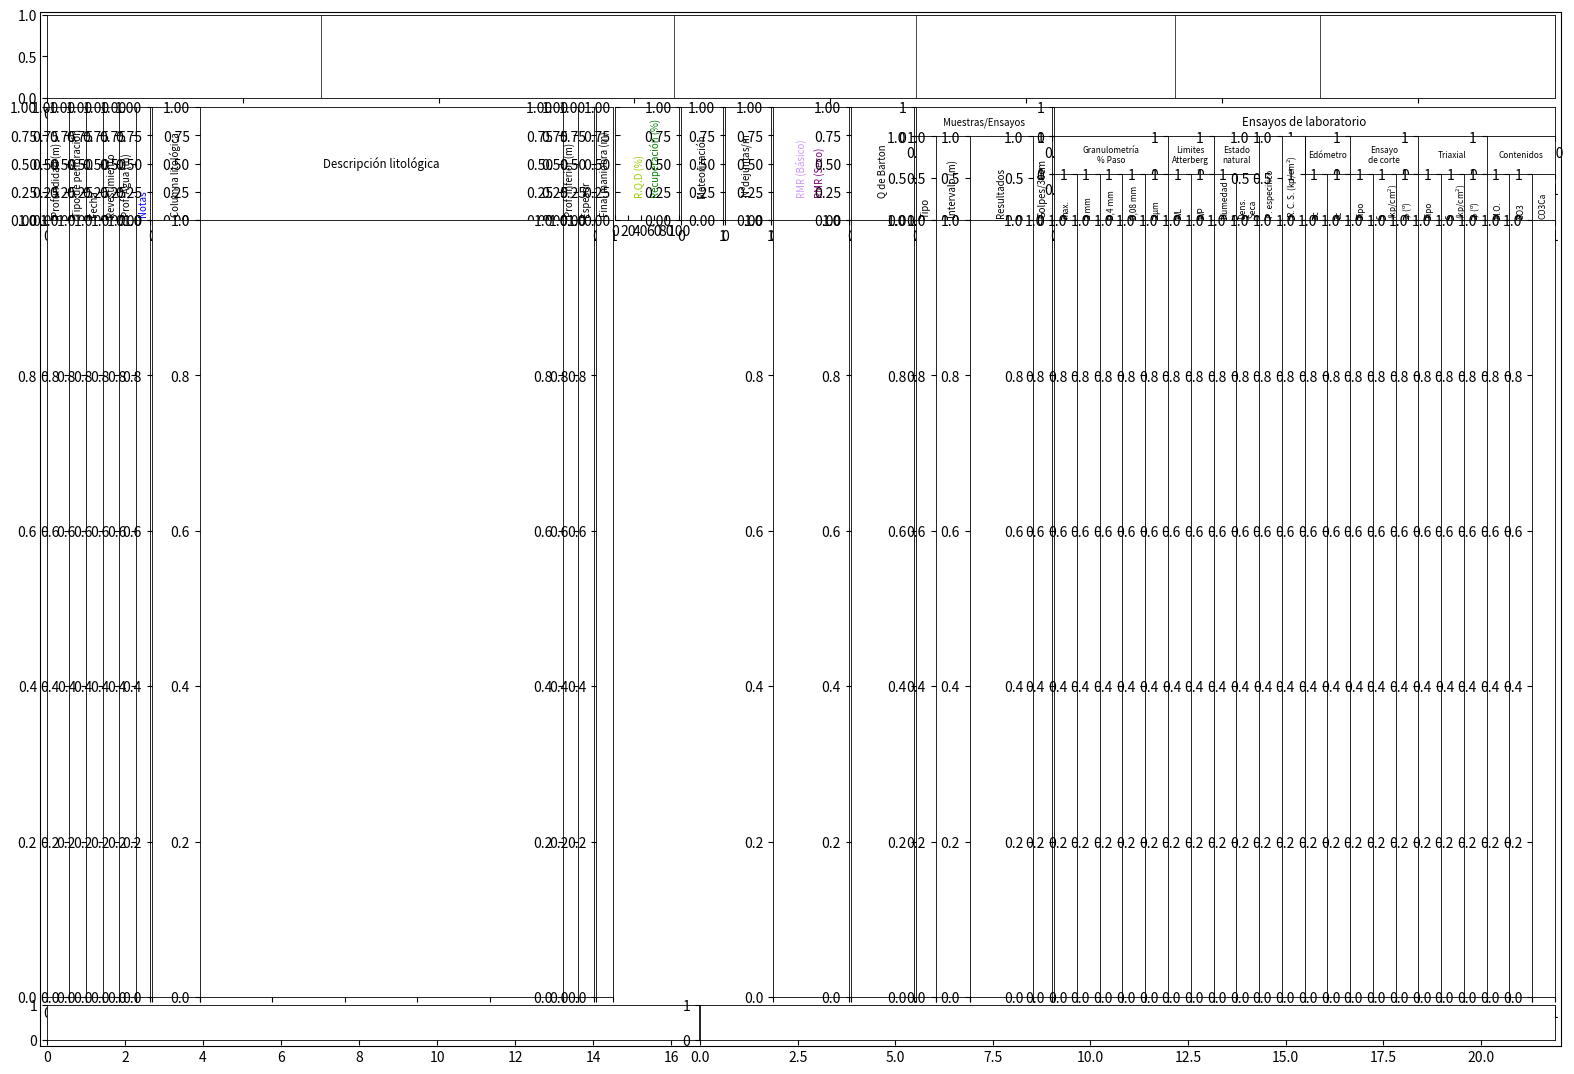

Python code for this plot: (Note: this script raises an exception after producing the figure.)
import matplotlib.pyplot as plt
import matplotlib.gridspec as gridspec

from matplotlib.backends.backend_pdf import PdfPages

from matplotlib.ticker import FormatStrFormatter

def set_axis_appearance(subp):
    lwidth=0.6
            
    subp.spines['left'].set_linewidth(lwidth)
    subp.spines['right'].set_linewidth(lwidth)
    subp.spines['bottom'].set_linewidth(lwidth)
    subp.spines['top'].set_linewidth(lwidth)


# *********************
# 1) ***** Figure *****
# *********************
PageSizeInch = {
    'A4':(8.26771653543307,11.6929133858268), 'A4_L':(11.6929133858268,8.26771653543307),
    'A3':(11.6929133858268,16.5354330708661), 'A3_L':(420/25.4,11.6929133858268)
    }
    
fig = plt.figure(figsize=PageSizeInch['A3_L'])

# **** Rectangulo Exterior ****
left, bottom, width, height = 0.057 , 0.047, 0.920, 0.884
fig.add_axes([left, bottom, width, height], xticks=[], yticks=[])

# Removing xticks=[] or yticks=[] will draw 'ticks' and 'ticklabels'



# ***********************
# 2) ***** CABECERA *****
# ***********************
cabecera_grid = gridspec.GridSpec(1,1)
cabecera_grid.update(left=0.061, right=0.973, bottom=0.858, top = 0.929)
cabecera_plot = fig.add_subplot(cabecera_grid[0,0])
cabecera_plot.set_xlim(xmin=0, xmax=38.5)
cabecera_plot.tick_params(labelbottom='off', bottom='off', labelleft='off', left='off')
set_axis_appearance(cabecera_plot)

# **** Lineas de Separación ****
cabc_spacing = [7,16,22.2,28.8,32.5,38.5]
for spac in cabc_spacing:
    cabecera_plot.axvline(x=spac, linewidth=0.5, color='k')





# ***********************
# 3) ***** CUERPO *****
# ***********************

num_fil=2
num_col=10

bl_sizew=(26.5,114,4.5,16.4,10.7,11.9,19.5,16.3,35.1,129.1)
#bl_sizeh=(7.5,9.5,11.8,198.5)
bl_sizeh=(28.8,198.5)

cuerpo_grid = gridspec.GridSpec(num_fil,num_col, width_ratios=bl_sizew, height_ratios=bl_sizeh, wspace=0.014, hspace=0)
cuerpo_grid.update(left=0.061, right=0.973, bottom=0.089, top=0.850)


###########
# BLOCK 1 #
###########

num_grid = 0
num_filas_titl = 1
num_cols = 6

w_ratios=[5.8,4.4,4.4,4.4,4.4,3.5]

# Titulos #
bl_titulos=['Profundidad (m)', 'Tipo de perforación', 'Fecha', 'Revestimiento', 'Prof. Agua (m)', 'Notas']

bl_grid_titl = gridspec.GridSpecFromSubplotSpec(num_filas_titl, num_cols, subplot_spec=cuerpo_grid[num_grid], wspace=0, width_ratios=w_ratios)

titl_block = []
for x in range(num_cols):
    titl_block.append(fig.add_subplot(bl_grid_titl[x]))
    titl_block[x].tick_params(labelbottom='off', bottom='off', labelleft='off', left='off')
    set_axis_appearance(titl_block[x])
    if x in [5]: col = '#0000FF'
    else: col = 'k'    
    titl_block[x].text(0.5, 0.03, bl_titulos[x], color=col, ha='center', va='bottom', size='x-small', rotation=90)

# Plots #
bl_grid_plots = gridspec.GridSpecFromSubplotSpec(1, num_cols, subplot_spec=cuerpo_grid[num_grid+num_col], wspace=0, width_ratios=w_ratios)

plots_block = []
for x in range(num_cols):
    plots_block.append(fig.add_subplot(bl_grid_plots[x]))
    plots_block[x].tick_params(labelbottom='off', bottom='off', labelleft='off', left='off')
    set_axis_appearance(plots_block[x])


###########
# BLOCK 2 #
###########

num_grid = 1
num_filas_titl = 1
num_cols = 4

w_ratios=[12,91,3.9,3.9]

# Titulos #
bl_titulos=['Columna litológica', 'Descripción litológica', 'Prof. inferior (m)', 'Espesor']

bl_grid_titl = gridspec.GridSpecFromSubplotSpec(num_filas_titl, num_cols, subplot_spec=cuerpo_grid[num_grid], wspace=0, width_ratios=w_ratios)

titl_block = []
for x in range(num_cols):
    titl_block.append(fig.add_subplot(bl_grid_titl[x]))
    titl_block[x].tick_params(labelbottom='off', bottom='off', labelleft='off', left='off')
    set_axis_appearance(titl_block[x])
    
    if x in [1]: bott, rot, verta, size_letra = 0.5, 0, 'center', 'small'
    else: bott, rot, verta, size_letra = 0.03, 90, 'bottom', 'x-small'
    
    titl_block[x].text(0.5, bott, bl_titulos[x], color='k', ha='center', va=verta, size=size_letra, rotation=rot)

# Plots #
bl_grid_plots = gridspec.GridSpecFromSubplotSpec(1, num_cols, subplot_spec=cuerpo_grid[num_grid+num_col], wspace=0, width_ratios=w_ratios)

plots_block = []
for x in range(num_cols):
    plots_block.append(fig.add_subplot(bl_grid_plots[x]))
    plots_block[x].tick_params(labelbottom='off', bottom='off', labelleft='off', left='off')
    set_axis_appearance(plots_block[x])


###########
# BLOCK 3 #
###########

num_grid = 2
titulo = 'Final maniobra (m)'

bl_titl = fig.add_subplot(cuerpo_grid[num_grid])
bl_titl.tick_params(labelbottom='off', bottom='off', labelleft='off', left='off')
set_axis_appearance(bl_titl)
bl_titl.text(0.5, 0.03, titulo, color='k', ha='center', va='bottom', size='x-small', rotation=90)

bl_plot = fig.add_subplot(cuerpo_grid[num_grid + num_col])
bl_plot.tick_params(labelbottom='off', bottom='off', labelleft='off', left='off')
set_axis_appearance(bl_plot)


###########
# BLOCK 4 #
###########

num_grid = 3
titulo1 = 'R.Q.D (%)'
titulo2 = 'Recuperación (%)'
labels = ['0', '20', '40', '60', '80', '100']


bl_titl = fig.add_subplot(cuerpo_grid[num_grid])
bl_titl.set_xticks([0, 20, 40, 60, 80, 100])
bl_titl.tick_params(labelleft='off', left='off', direction='in', tickdir='in')
set_axis_appearance(bl_titl)
bl_titl.text(38, 0.2, titulo1, color='#99CC00', ha='center', va='bottom', size='x-small', rotation=90)
bl_titl.text(62, 0.2, titulo2, color='#007F00', ha='center', va='bottom', size='x-small', rotation=90)
'''
bl_plot = fig.add_subplot(cuerpo_grid[num_grid + num_col])
bl_plot.tick_params(labelbottom='off', bottom='off', labelleft='off', left='off')
set_axis_appearance(bl_plot)
'''

###########
# BLOCK 5 #
###########

num_grid = 4
titulo = 'Meteorización'

bl_titl = fig.add_subplot(cuerpo_grid[num_grid])
bl_titl.tick_params(labelbottom='off', bottom='off', labelleft='off', left='off')
set_axis_appearance(bl_titl)
bl_titl.text(0.5, 0.2, titulo, color='k', ha='center', va='bottom', size='x-small', rotation=90)
'''
bl_plot = fig.add_subplot(cuerpo_grid[num_grid + num_col])
bl_plot.tick_params(labelbottom='off', bottom='off', labelleft='off', left='off')
set_axis_appearance(bl_plot)
'''

###########
# BLOCK 6 #
###########

num_grid = 5
titulo = r'$\mathregular{N^o de juntas/m}$'

bl_titl = fig.add_subplot(cuerpo_grid[num_grid])
bl_titl.tick_params(labelbottom='off', bottom='off', labelleft='off', left='off')
set_axis_appearance(bl_titl)
bl_titl.text(0.5, 0.2, titulo, color='k', ha='center', va='bottom', size='x-small', rotation=90)
'''
bl_plot = fig.add_subplot(cuerpo_grid[num_grid + num_col])
bl_plot.tick_params(labelbottom='off', bottom='off', labelleft='off', left='off')
set_axis_appearance(bl_plot)
'''

###########
# BLOCK 7 #
###########

num_grid = 6
titulo1 = 'RMR (Básico)'
titulo2 = 'RMR (Seco)'

bl_titl = fig.add_subplot(cuerpo_grid[num_grid])
bl_titl.tick_params(labelbottom='off', bottom='off', labelleft='off', left='off')
set_axis_appearance(bl_titl)
bl_titl.text(0.38, 0.2, titulo1, color='#CC99FF', ha='center', va='bottom', size='x-small', rotation=90)
bl_titl.text(0.62, 0.2, titulo2, color='#7F007F', ha='center', va='bottom', size='x-small', rotation=90)

bl_plot = fig.add_subplot(cuerpo_grid[num_grid + num_col])
bl_plot.tick_params(labelbottom='off', bottom='off', labelleft='off', left='off')
set_axis_appearance(bl_plot)


###########
# BLOCK 8 #
###########

num_grid = 7
titulo = 'Q de Barton'

bl_titl = fig.add_subplot(cuerpo_grid[num_grid])
bl_titl.tick_params(labelbottom='off', bottom='off', labelleft='off', left='off')
set_axis_appearance(bl_titl)
bl_titl.text(0.5, 0.2, titulo, color='k', ha='center', va='bottom', size='x-small', rotation=90)

bl_plot = fig.add_subplot(cuerpo_grid[num_grid + num_col])
bl_plot.tick_params(labelbottom='off', bottom='off', labelleft='off', left='off')
set_axis_appearance(bl_plot)


###########
# BLOCK 9 #
###########

num_grid = 8
num_filas_titl = 2
num_cols = 4

w_ratios=[5.1,8.8,16.5,4.9]
h_ratios=[7.4,21.1]


# Titulos #
titl = 'Muestras/Ensayos'
sub_titl =['Tipo', 'Intervalo (m)', 'Resultados', 'Golpes/30cm']

bl_grid_titl = gridspec.GridSpecFromSubplotSpec(num_filas_titl, num_cols, subplot_spec=cuerpo_grid[num_grid], wspace=0, width_ratios=w_ratios, hspace=0, height_ratios=h_ratios)


titl_block = fig.add_subplot(bl_grid_titl[0,0:])
titl_block.tick_params(labelbottom='off', bottom='off', labelleft='off', left='off')
set_axis_appearance(titl_block)
titl_block.text(0.5, 0.5, titl, color='k', ha='center', va='center', size='x-small')

sub_titl_block = []
for x in range(num_cols):
    sub_titl_block.append(fig.add_subplot(bl_grid_titl[x+num_cols]))
    sub_titl_block[x].tick_params(labelbottom='off', bottom='off', labelleft='off', left='off')
    set_axis_appearance(sub_titl_block[x])
    sub_titl_block[x].text(0.5, 0.03, sub_titl[x], color='k', ha='center', va='bottom', size='x-small', rotation=90)

# Plots #
bl_grid_plots = gridspec.GridSpecFromSubplotSpec(1, num_cols, subplot_spec=cuerpo_grid[num_grid+num_col], wspace=0, width_ratios=w_ratios)

plots_block = []
for x in range(num_cols):
    plots_block.append(fig.add_subplot(bl_grid_plots[x]))
    plots_block[x].tick_params(labelbottom='off', bottom='off', labelleft='off', left='off')
    set_axis_appearance(plots_block[x])


############
# BLOCK 10 #
############

num_grid = 9
num_filas_titl = 3
num_cols = 22
num_cols_per_sub_titl = [5, 2, 2, 2, 3, 3, 3]

h_ratios=[7.4,9.4,11.7]


# Titulos #
titl = 'Ensayos de laboratorio'
sub_titl = ['Granulometría\n% Paso', 'Limites\nAtterberg', 'Estado\nnatural', 'Edómetro', 'Ensayo\nde corte', 'Triaxial', 'Contenidos']

sub_sub_titl = ['max.', '2 mm', '0,4 mm', '0,08 mm', r'$\mathregular{2 \mu m}$', 'WL', 'WP', 'Humedad', 'Dens.\nSeca', 'P. especifico', r'$\mathregular{R.C.S. (kp/cm^2)}$', 'ec', 'cc', 'Tipo', 'c\n' + r'$\mathregular{(kp/cm^2)}$', r'$\mathregular{\phi}$' + ' ' + r'$\mathregular{(^o)}$', 'Tipo', 'c\n' + r'$\mathregular{(kp/cm^2)}$', r'$\mathregular{\phi}$' + ' ' + r'$\mathregular{(^o)}$', 'M.O.', 'SO3', 'CO3Ca']

bl_grid_titl = gridspec.GridSpecFromSubplotSpec(num_filas_titl, num_cols, subplot_spec=cuerpo_grid[num_grid], wspace=0, hspace=0, height_ratios=h_ratios)

# (Titulo)
titl_block = fig.add_subplot(bl_grid_titl[0,0:])
titl_block.tick_params(labelbottom='off', bottom='off', labelleft='off', left='off')
set_axis_appearance(titl_block)
titl_block.text(0.5, 0.5, titl, color='k', ha='center', va='center', size='small')

# (Sub Titulo)
sub_titl_block = []
start_col = 0
i = 0
for x in num_cols_per_sub_titl:    
    sub_titl_block.append(fig.add_subplot(bl_grid_titl[1,start_col:start_col+x]))
    sub_titl_block[i].tick_params(labelbottom='off', bottom='off', labelleft='off', left='off')
    set_axis_appearance(sub_titl_block[i])
    sub_titl_block[i].text(0.5, 0.5, sub_titl[i], color='k', ha='center', va='center', size=6)
    
    if i == 2:
        start_col += x + 2
    else:
        start_col += x
    i += 1



# (Sub Sub Titulo)
sub_sub_titl_block = []
for x in range(num_cols):
    if x == 9 or x == 10:  
        sub_sub_titl_block.append(fig.add_subplot(bl_grid_titl[1:,x]))
        sub_sub_titl_block[x].tick_params(labelbottom='off', bottom='off', labelleft='off', left='off')   
    else:
        sub_sub_titl_block.append(fig.add_subplot(bl_grid_titl[2,x]))
        sub_sub_titl_block[x].tick_params(labelbottom='off', bottom='off', labelleft='off', left='off')
    set_axis_appearance(sub_sub_titl_block[x])
    
    if x == 14 or x == 17:
        sub_sub_titl_block[x].text(0.1, 0.03, sub_sub_titl[x], color='k', ha='left', va='bottom', size=6, rotation=90)
    else:
        sub_sub_titl_block[x].text(0.5, 0.03, sub_sub_titl[x], color='k', ha='center', va='bottom', size=6, rotation=90)
        

# Plots #
bl_grid_plots = gridspec.GridSpecFromSubplotSpec(1, num_cols, subplot_spec=cuerpo_grid[num_grid+num_col], wspace=0)

plots_block = []
for x in range(num_cols):
    plots_block.append(fig.add_subplot(bl_grid_plots[x]))
    plots_block[x].tick_params(labelbottom='off', bottom='off', labelleft='off', left='off')
    set_axis_appearance(plots_block[x])





# ***********************
# 4) ***** PIE *****
# ***********************
pie_grid = gridspec.GridSpec(1,2, width_ratios=(167,219), wspace=0.002)
pie_grid.update(left=0.061, right=0.973, bottom=0.052, top = 0.082)

pie_plot1 = fig.add_subplot(pie_grid[0,0])
pie_plot1.set_xlim(xmin=0, xmax=16.7)
pie_plot1.tick_params(labelbottom='off', bottom='off', labelleft='off', left='off')
set_axis_appearance(pie_plot1)

pie_plot2 = fig.add_subplot(pie_grid[0,1])
pie_plot2.set_xlim(xmin=0, xmax=21.9)
pie_plot2.tick_params(labelbottom='off', bottom='off', labelleft='off', left='off')
set_axis_appearance(pie_plot2)




fig.savefig(filename='/home/<user>/windows/VBox/multipage1.pdf',
    facecolor='w',
    edgecolor='r',
    linewidth='10',
    frameon=True,
    orientation='landscape',
    papertype='A3',
    format='pdf',
    )
